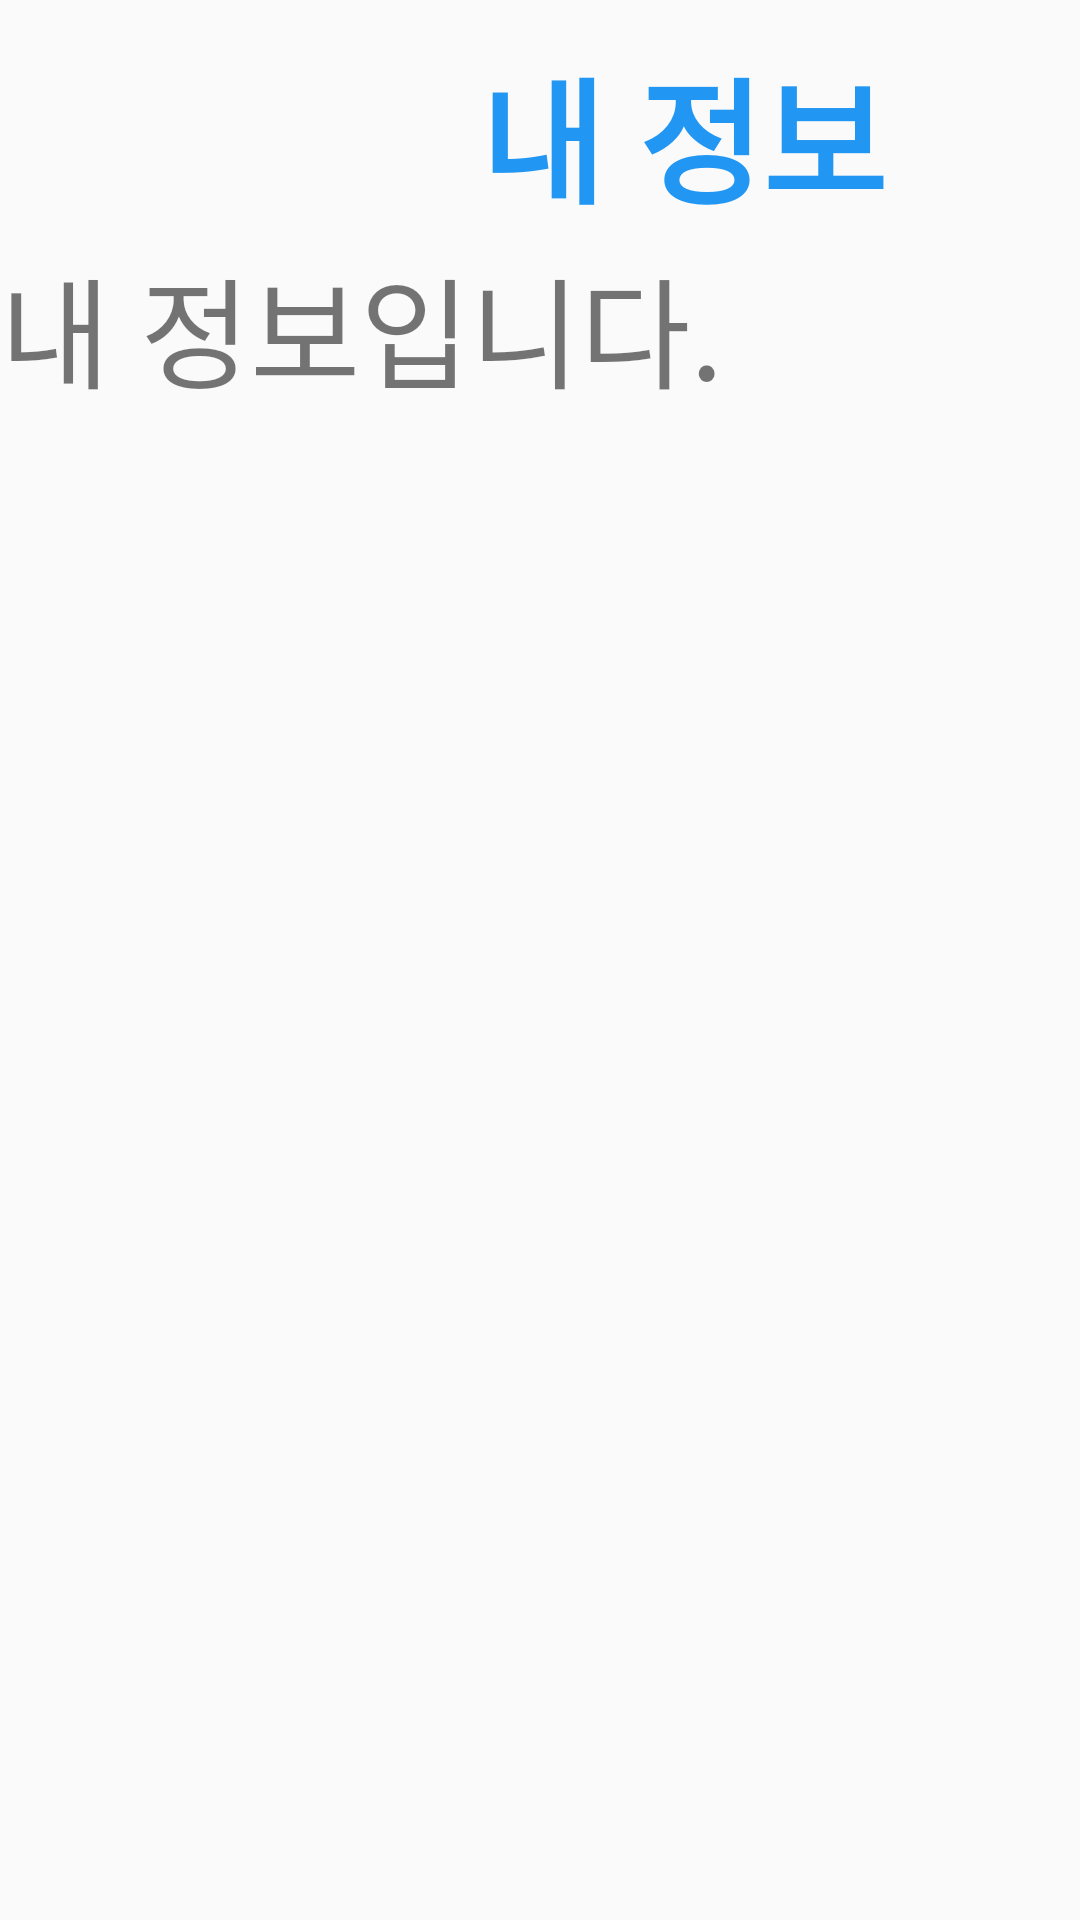

Reconstruct the res/layout file that produces this screen, plus the resources it refers to.
<!-- AndroidManifest.xml: application theme Theme.StopKing_project -->
<!-- res/layout/activity_my_info.xml -->
<?xml version="1.0" encoding="utf-8"?>
<LinearLayout xmlns:android="http://schemas.android.com/apk/res/android"
    xmlns:app="http://schemas.android.com/apk/res-auto"
    xmlns:tools="http://schemas.android.com/tools"
    android:layout_width="match_parent"
    android:layout_height="match_parent"
    android:orientation="vertical"
    tools:context=".MyInfoActivity">

    <LinearLayout
        android:layout_width="match_parent"
        android:layout_height="wrap_content"
        android:orientation="horizontal"
        android:layout_marginTop="10dp">

        <ImageView
            android:id="@+id/btn_back"
            android:layout_width="50dp"
            android:layout_height="50dp"
            android:layout_gravity="center"
            android:layout_marginLeft="10dp"
            android:src="@drawable/back_button_image"
            app:tint="#2196F3"/>

        <ImageView
            android:layout_width="70dp"
            android:layout_height="70dp"
            android:layout_marginLeft="30dp"
            app:tint="#2196F3"
            app:srcCompat="@drawable/settings" />

        <TextView
            android:layout_width="match_parent"
            android:layout_height="70dp"
            android:text="내 정보"
            android:gravity="left|center"
            android:textColor="#2196F3"
            android:textSize="45dp"
            android:textStyle="bold" />
    </LinearLayout>

    <TextView
        android:layout_width="match_parent"
        android:layout_height="wrap_content"
        android:text="내 정보입니다."
        android:textSize="40dp"/>

</LinearLayout>
<!-- resources referenced by this layout -->
<resources>
  <style name="Theme.StopKing_project" parent="Theme.AppCompat.DayNight.DarkActionBar">
          
          <item name="colorPrimary">@color/purple_500</item>
          <item name="colorPrimaryVariant">@color/purple_700</item>
          <item name="colorOnPrimary">@color/white</item>
          
          <item name="colorSecondary">@color/teal_200</item>
          <item name="colorSecondaryVariant">@color/teal_700</item>
          <item name="colorOnSecondary">@color/black</item>
          
          <item name="android:statusBarColor">?attr/colorPrimaryVariant</item>
          
          
          <item name="windowActionBar">false</item>
          <item name="windowNoTitle">true</item>
      </style>
  <!-- not gathered from this repository: default colours our renderer supplied (Android Studio template values) -->
  <color name="purple_500">#FF6200EE</color>
  <color name="purple_700">#FF3700B3</color>
  <color name="teal_200">#FF03DAC5</color>
  <color name="teal_700">#FF018786</color>
  <color name="black">#FF000000</color>
  <color name="white">#FFFFFFFF</color>
</resources>
